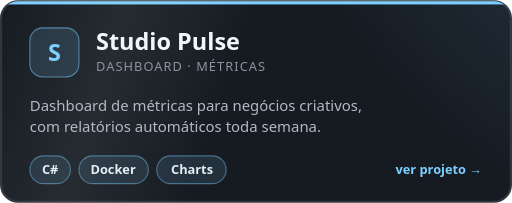
t = 0.00 s
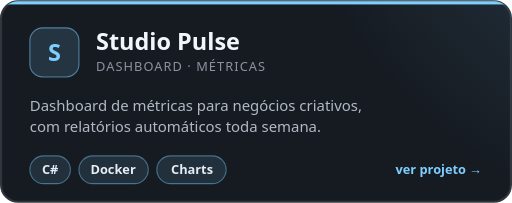
t = 4.00 s
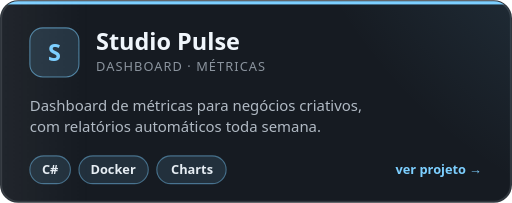
t = 4.79 s
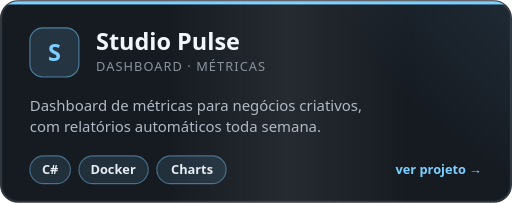
t = 5.58 s
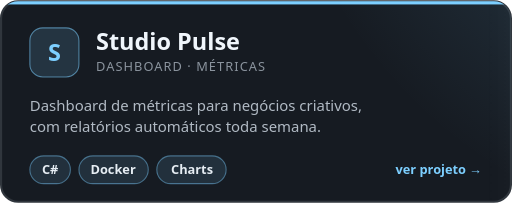
t = 6.36 s
t = 8.11 s: frame unchanged from t = 4.00 s, image omitted

The animated SVG that drew these frames (rendered in a browser with its animation timeline set to each time). Animation: 1 CSS @keyframes rule; frames cover the first 8.11 s, repeats indefinitely.

<svg xmlns="http://www.w3.org/2000/svg" viewBox="0 0 480 190" width="480" height="190" role="img" aria-label="Projeto Studio Pulse">
<defs>
  <clipPath id="c"><rect x="1" y="1" width="478" height="188" rx="16"/></clipPath>
  <radialGradient id="gl" cx="1" cy="0" r="1"><stop offset="0" stop-color="#7DCFFF" stop-opacity=".28"/><stop offset="1" stop-color="#7DCFFF" stop-opacity="0"/></radialGradient>
  <linearGradient id="sh" x1="0" y1="0" x2="1" y2="0"><stop offset="0" stop-color="#fff" stop-opacity="0"/><stop offset=".5" stop-color="#fff" stop-opacity=".07"/><stop offset="1" stop-color="#fff" stop-opacity="0"/></linearGradient>
  <style>
    .ti{font:700 22px 'Segoe UI','Helvetica Neue',Arial,sans-serif;fill:#f0f6fc}
    .ct{font:500 12px 'Segoe UI',Arial,sans-serif;fill:#8b949e;letter-spacing:1px}
    .ds{font:400 14px 'Segoe UI',Arial,sans-serif;fill:#b1bac4}
    .tg{font:600 12px 'Segoe UI',Arial,sans-serif;fill:#e6edf3}
    .cta{font:600 12px 'Segoe UI',Arial,sans-serif;fill:#7DCFFF}
    .in{font:800 22px 'Segoe UI',Arial,sans-serif;fill:#7DCFFF}
    .sh{animation:sh 7s ease-in-out infinite;animation-delay:4.0s}
    @keyframes sh{0%{transform:translateX(-260px)}45%,100%{transform:translateX(560px)}}
  </style>
</defs>
<rect x="1" y="1" width="478" height="188" rx="16" fill="#161b22" stroke="#30363d" stroke-width="2"/>
<g clip-path="url(#c)">
  <circle cx="480" cy="0" r="230" fill="url(#gl)"/>
  <rect x="0" y="0" width="480" height="4" fill="#7DCFFF"/>
  <rect class="sh" x="0" y="0" width="240" height="190" fill="url(#sh)" transform="skewX(-18)"/>
</g>
<rect x="28" y="26" width="46" height="46" rx="12" fill="#7DCFFF" fill-opacity=".14" stroke="#7DCFFF" stroke-opacity=".55"/>
<text class="in" x="51" y="57" text-anchor="middle">S</text>
<text class="ti" x="90" y="47">Studio Pulse</text>
<text class="ct" x="90" y="66">DASHBOARD · MÉTRICAS</text>
<text class="ds" x="28" y="104">Dashboard de métricas para negócios criativos,</text>
<text class="ds" x="28" y="124">com relatórios automáticos toda semana.</text>
<rect x="28" y="146" width="38" height="26" rx="13" fill="#7DCFFF" fill-opacity=".12" stroke="#7DCFFF" stroke-opacity=".45"/><text class="tg" x="47" y="163" text-anchor="middle">C#</text>
<rect x="74" y="146" width="65" height="26" rx="13" fill="#7DCFFF" fill-opacity=".12" stroke="#7DCFFF" stroke-opacity=".45"/><text class="tg" x="106" y="163" text-anchor="middle">Docker</text>
<rect x="147" y="146" width="65" height="26" rx="13" fill="#7DCFFF" fill-opacity=".12" stroke="#7DCFFF" stroke-opacity=".45"/><text class="tg" x="180" y="163" text-anchor="middle">Charts</text>
<text class="cta" x="452" y="163" text-anchor="end">ver projeto →</text>
</svg>
